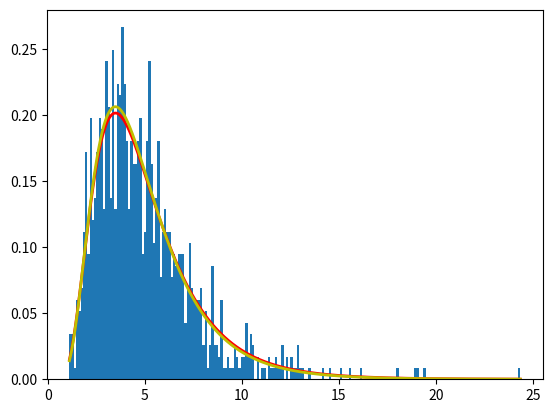

Write Python code to recreate this figure.
import numpy as np 

import math 

 

mu, sigma = 1.5, 0.5 # mean and standard deviation 

s = np.random.lognormal(mu, sigma, 1000) 

n = len(s) 

 

# write data to a file 

with open('data.dat', 'w') as outfile: 

    for value in s: 

        outfile.write("%f\n" % value) 

    outfile.close() 

 

# read data from a file 

with open('data.dat', 'r') as infile: 

    s = [float(value) for value in infile.readlines()] 

    infile.close() 

 

# generate a histogram 

import matplotlib.pyplot as plt 

count, bins, ignored = plt.hist(s, 200, density=True, align='mid') 

 

# superimpose a lognormal distribution pdf 

x = np.linspace(min(bins), max(bins), 10000) 

pdf = (np.exp(-(np.log(x) - mu)**2 / (2 * sigma**2)) 

       / (x * sigma * np.sqrt(2 * np.pi))) 

plt.plot(x, pdf, linewidth=2, color='r') 

 

 

# estimate parameters from data 

sum = 0 

for v in s: 

    sum = sum + np.log(v) 

mu = sum / n 

 

sum = 0 

for v in s: 

    sum = sum + (np.log(v) - mu)**2 

sigma = math.sqrt(sum / n) 

 

x = np.linspace(min(bins), max(bins), 10000) 

pdf = (np.exp(-(np.log(x) - mu)**2 / (2 * sigma**2)) 

       / (x * sigma * np.sqrt(2 * np.pi))) 

plt.plot(x, pdf, linewidth=2, color='y') 

 

 

plt.axis('tight') 

plt.show() 
